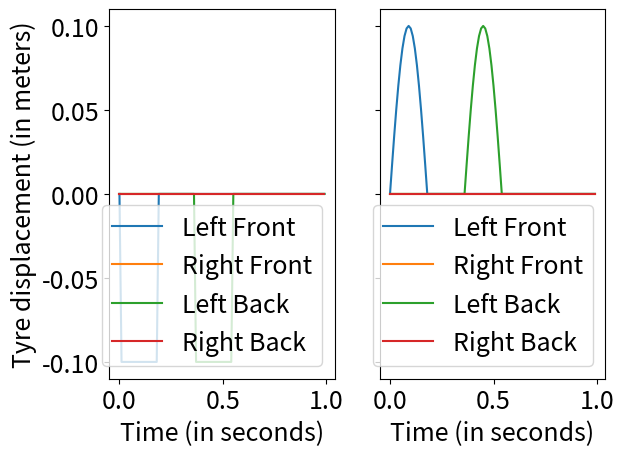

Python code for this plot:
import numpy as np
import matplotlib.pyplot as plt
plt.rcParams.update({'font.size': 18})

'''
    wheelbase     Distance between front and rear axles                 m
    speed         Speed of the car                                      km/h
    amplitude     Amplitude of bump/pothole                             mm
    type          0-halfsine, 1-square_trough, 2-triangle(maybe?)
'''
def road_profile(options):
    options['speed'] *= 5/18
    bump_length = 1  # in meters
    time_taken = bump_length/options['speed']
    travel_time = options['wheelbase']/options['speed']
    omega = np.pi / time_taken

    def f(t):
        '''
            x1, x2 = Front Left and Right
            x3, x4 = Back Left and Right
        '''
        x1 = x2 = x3 = x4 = 0.0
        if t > 0 and t <= time_taken:
            if options['type'] == 0:
                x1 = options['amplitude'] * -1
            elif options['type'] == 1:
                x1 = options['amplitude'] * np.sin(omega*t)

        elif t > travel_time and t <= travel_time + time_taken:
            if options['type'] == 0:
                x3 = options['amplitude'] * -1
            elif options['type'] == 1:
                x3 = options['amplitude'] * np.sin(omega*(t-travel_time))

        if options['side'] == 2:
            x2 = x1
            x4 = x3

        return np.array([x1, x2, x3, x4])

    return f

if __name__ == "__main__":
    sqr_options = {
        'wheelbase': 2,
        'speed': 20,
        'amplitude': 0.1,
        'type': 0,
        'side': 1
    }
    sine_options = sqr_options.copy()
    sine_options['type'] = 1

    sqr_road = road_profile(sqr_options)
    sine_road = road_profile(sine_options)

    U_sqr, U_sine = [], []
    T = np.arange(0, 1, 0.01)
    for i in T:
        U_sqr.append(sqr_road(i))
        U_sine.append(sine_road(i))

    f, (ax1, ax2) = plt.subplots(1, 2, sharey=True)

    ax1.plot(T, U_sqr)
    ax1.set_ylabel('Tyre displacement (in meters)')
    ax1.set_xlabel('Time (in seconds)')
    ax1.legend(["Left Front", "Right Front", "Left Back", "Right Back"], loc ="lower right")

    ax2.plot(T, U_sine)
    ax2.set_xlabel('Time (in seconds)')
    ax2.legend(["Left Front", "Right Front", "Left Back", "Right Back"], loc ="lower right")

    plt.show()